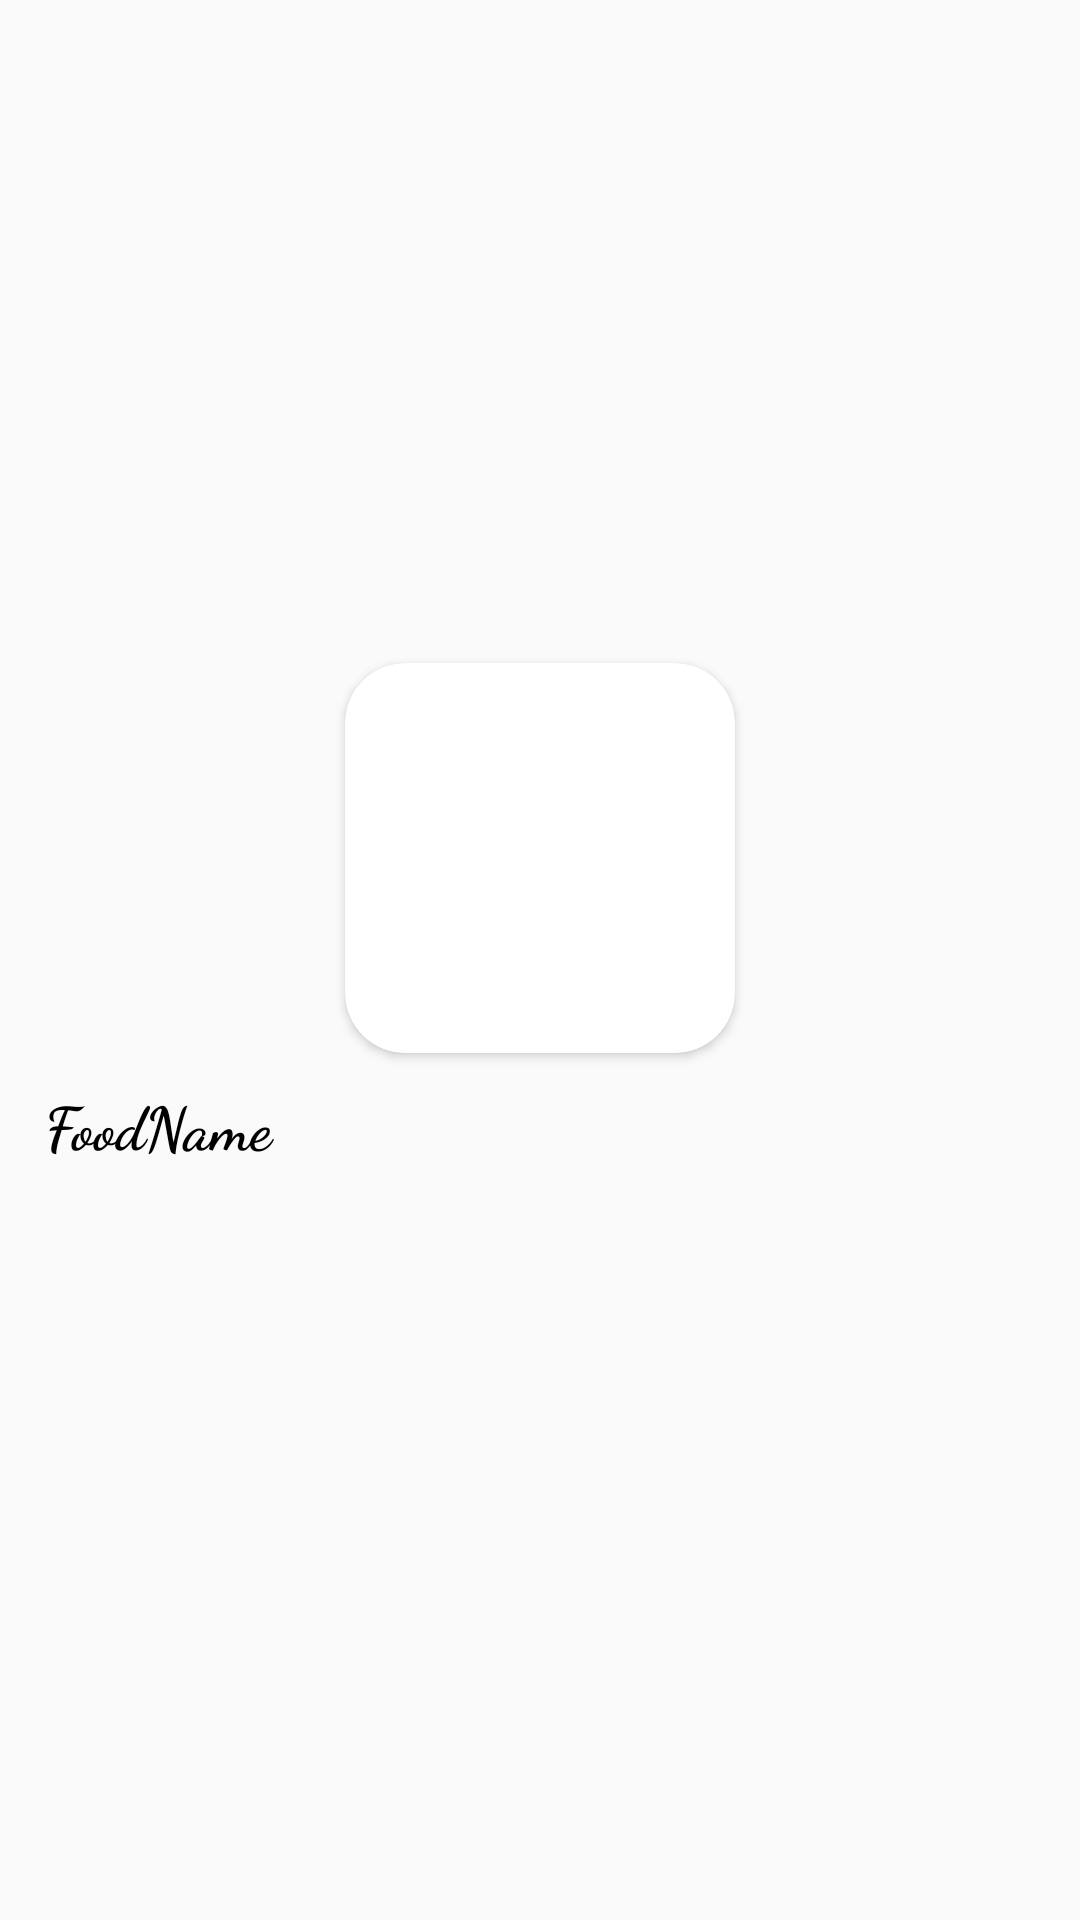

Here is an Android app screen rendered from its layout file. Give the layout XML and the strings, colors and styles it references.
<!-- AndroidManifest.xml: application theme Theme.TheMealDB -->
<!-- res/layout/adapter_layout2.xml -->
<?xml version="1.0" encoding="utf-8"?>
<LinearLayout xmlns:android="http://schemas.android.com/apk/res/android"
    android:layout_width="match_parent"
    android:layout_height="wrap_content"
    xmlns:app="http://schemas.android.com/apk/res-auto"
    android:id="@+id/linearLayout2"
    android:padding="5dp"
    android:gravity="center"
    android:orientation="vertical">

    <androidx.cardview.widget.CardView
        android:layout_width="130dp"
        android:layout_height="130dp"
        android:layout_gravity="center"
        app:cardCornerRadius="20dp">

        <ImageView
            android:id="@+id/foodImg2"
            android:layout_width="match_parent"
            android:layout_height="match_parent"
            android:scaleType="centerCrop"/>

    </androidx.cardview.widget.CardView>

        <TextView
            android:id="@+id/foodName2"
            android:layout_width="match_parent"
            android:layout_height="wrap_content"
            android:layout_margin="10dp"
            android:text="@string/foodname"
            android:textColor="@color/black"
            android:textSize="20sp"
            android:textStyle="bold"
            android:ellipsize = "marquee"
            android:fadingEdge = "horizontal"
            android:marqueeRepeatLimit = "marquee_forever"
            android:scrollHorizontally = "true"
            android:singleLine = "true"
            android:fontFamily="cursive"
            />

    <Space
        android:layout_width="match_parent"
        android:layout_height="20dp"/>

</LinearLayout>
<!-- resources referenced by this layout -->
<resources>
  <color name="black">#FF000000</color>
  <string name="foodname">FoodName</string>
  <style name="Theme.TheMealDB" parent="Theme.AppCompat.Light.DarkActionBar">
          
          <item name="colorPrimary">#DA6631</item>
          <item name="colorPrimaryVariant">@color/purple_700</item>
          <item name="colorOnPrimary">@color/white</item>
          
          <item name="colorSecondary">@color/teal_200</item>
          <item name="colorSecondaryVariant">@color/teal_700</item>
          <item name="colorOnSecondary">@color/black</item>
          
          <item name="android:statusBarColor" tools:targetApi="l">?attr/colorPrimary</item>
          
      </style>
  <color name="purple_700">#FF3700B3</color>
  <color name="white">#FFFFFFFF</color>
  <color name="teal_200">#FF03DAC5</color>
  <color name="teal_700">#FF018786</color>
</resources>
